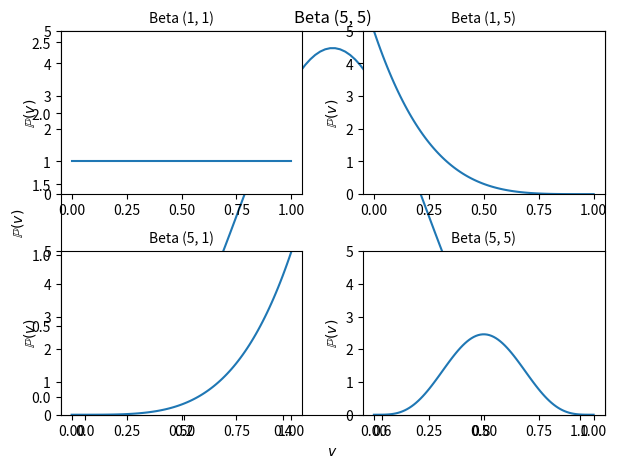

Here is the Python script that generated this plot:
"""
Python adaption of  Analysis of Categorical Data with R: Chapter 1
[redacted]
@description To explore beta distributions.

"""

from scipy.stats import beta
import matplotlib.pyplot as plt
import numpy as np




# Let's create an array of 0 to 1
v = np.linspace(0, 1, num=100)
#
# Experiment with Beta(a, b) = Beta(5, 5)
a, b = 5, 5
plt.plot(v, beta.pdf(v, a, b))
plt.ylabel('$\mathbb{P}(v)$')
plt.xlabel('$v$')
plt.title('Beta ({}, {})'.format(a, b))
plt.show()

# Let's visualise 4 beta density functions for
# Beta(1, 1), Beta(1, 5), Beta(5, 1) and Beta(5, 5)
# in 4 subplots
param = [(a, b) for a in [1, 5] for b in [1, 5]]
k = 0
for i in param:
	k = k + 1
	a, b = i
	plt.subplot(220+k)
	plt.plot(v, beta.pdf(v, a, b))
	plt.ylabel('$\mathbb{P}(v)$')
	plt.title('Beta ({}, {})'.format(a, b), fontsize=10)
	plt.ylim(0, 5)

plt.subplots_adjust(top=0.9, bottom=0.10,
					left=0.10, right=0.95,
					hspace=0.35, wspace = 0.25)
plt.show()

